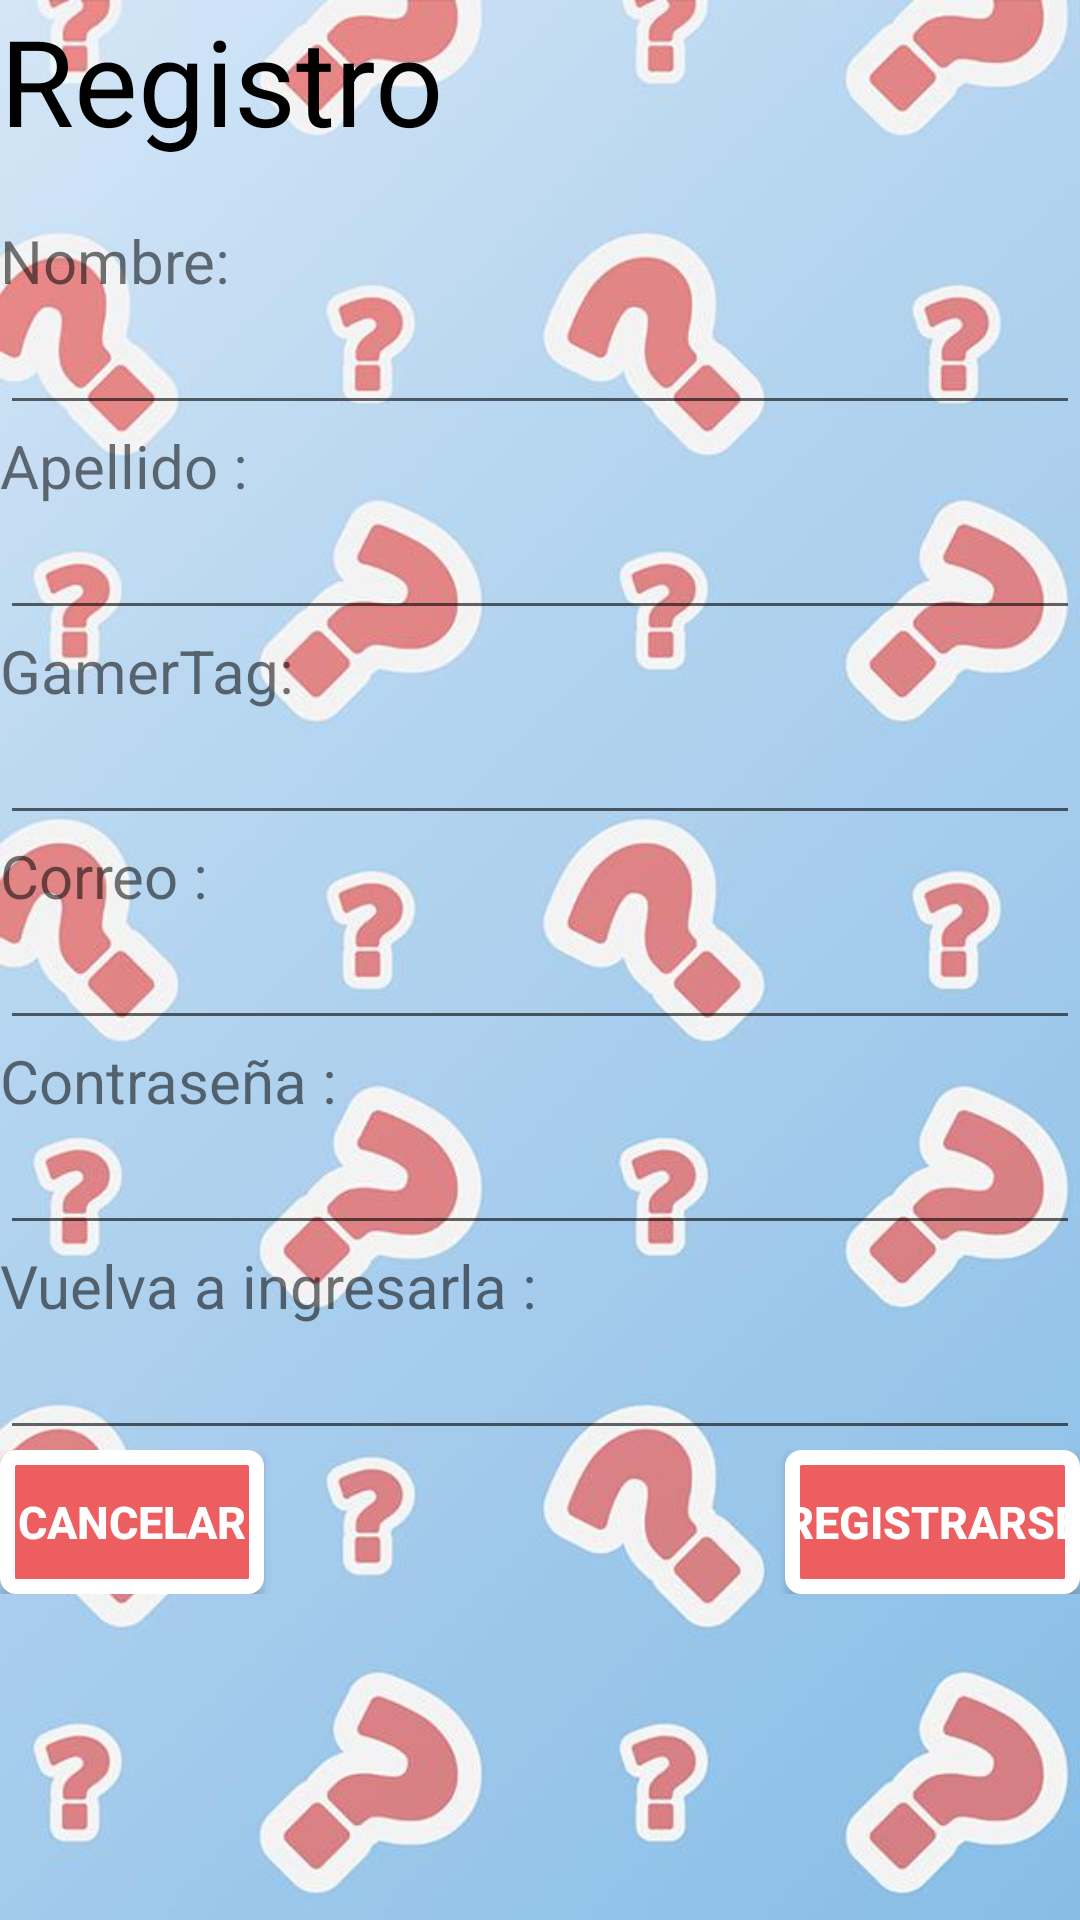

Android layout source for this screen:
<!-- AndroidManifest.xml: application theme AppTheme -->
<!-- res/layout/activity_registro.xml -->
<?xml version="1.0" encoding="utf-8"?>
<ScrollView xmlns:android="http://schemas.android.com/apk/res/android"
    xmlns:app="http://schemas.android.com/apk/res-auto"
    xmlns:tools="http://schemas.android.com/tools"
    android:layout_width="match_parent"
    android:layout_height="match_parent"
    tools:context=".RegistroActivity"
    android:fillViewport="true"
    android:background="@drawable/background"
    >
<LinearLayout
    android:layout_width="wrap_content"
    android:layout_height="wrap_content"
    android:orientation="vertical">
    <TextView
        android:textColor="#000000"
        android:id="@+id/tvRegistroTitulo"
        android:text="Registro"
        android:layout_marginBottom="20dp"
        android:textSize="40sp"
        android:layout_width="match_parent"
        android:layout_height="wrap_content" />

    <TextView
        android:id="@+id/tvNombre"
        android:text="Nombre: "
        android:textSize="20sp"
        android:layout_width="match_parent"
        android:layout_height="wrap_content" />

    <EditText
        android:inputType="text"
        android:id="@+id/etNombre"
        android:maxLines="1"
        android:layout_width="match_parent"
        android:layout_height="wrap_content"
       />

    <TextView
        android:id="@+id/tvApellido"
        android:text="Apellido :"
        android:textSize="20sp"
        android:layout_width="match_parent"
        android:layout_height="wrap_content" />

    <EditText
        android:inputType="text"
        android:id="@+id/etApellido"
        android:maxLines="1"
        android:layout_width="match_parent"
        android:layout_height="wrap_content" />

    <TextView
        android:id="@+id/tvGamerTag"
        android:text="GamerTag:"
        android:textSize="20sp"
        android:layout_width="match_parent"
        android:layout_height="wrap_content"/>

    <EditText
        android:inputType="text"
        android:id="@+id/etGamerTag"
        android:maxLines="1"
        android:layout_width="match_parent"
        android:layout_height="wrap_content" />

    <TextView
        android:id="@+id/tvCorreo"
        android:text="Correo :"
        android:inputType="textEmailAddress"
        android:textSize="20sp"
        android:layout_width="match_parent"
        android:layout_height="wrap_content" />

    <EditText
        android:inputType="text"
        android:id="@+id/etCorreo"
        android:maxLines="1"
        android:layout_width="match_parent"
        android:layout_height="wrap_content" />

    <TextView
        android:id="@+id/tvContraseñaIntento1"
        android:text="Contraseña :"
        android:textSize="20sp"
        android:layout_width="match_parent"
        android:layout_height="wrap_content" />

    <EditText

        android:id="@+id/etContraseñaIntento1"
        android:maxLines="1"
        android:layout_width="match_parent"
        android:layout_height="wrap_content"
        android:inputType="textPassword"/>

    <TextView
        android:id="@+id/tvContraseñaIntento2"
        android:text="Vuelva a ingresarla :"
        android:textSize="20sp"
        android:layout_width="match_parent"
        android:layout_height="wrap_content" />

    <EditText

        android:id="@+id/etContraseñaIntento2"
        android:maxLines="1"
        android:layout_width="match_parent"
        android:layout_height="wrap_content"
        android:inputType="textPassword"/>

    <RelativeLayout
        android:layout_width="match_parent"
        android:layout_height="wrap_content"
        android:gravity="left|bottom">

        <Button
            android:id="@+id/bVerificarInformacion"
            android:layout_width="wrap_content"
            android:layout_height="wrap_content"
            android:layout_alignParentEnd="true"
            android:layout_alignParentTop="true"
            android:onClick="clickVerificar"
            android:text="Registrarse"
            android:textSize="15dp"

            android:background="@drawable/button"
            android:textStyle="bold"
            android:textColor="#FFFFFF"/>

        <Button
            android:id="@+id/bCancelar"
            android:layout_width="wrap_content"
            android:layout_height="wrap_content"
            android:layout_alignParentStart="true"
            android:layout_alignParentTop="true"
            android:onClick="clickCancelar"
            android:text="Cancelar"
            android:textSize="15dp"
            android:background="@drawable/button"
            android:textStyle="bold"
            android:textColor="#FFFFFF" />

    </RelativeLayout>
</LinearLayout>


</ScrollView>
<!-- resources referenced by this layout -->
<resources>
  <!-- drawable background: jpeg bitmap (drawable, 46150 bytes) -->
  <!-- drawable button (drawable) -->
  <?xml version="1.0" encoding="utf-8"?>
  <shape xmlns:android="http://schemas.android.com/apk/res/android"
      android:shape="rectangle">
      <corners android:radius="20dp"> </corners>
      <solid android:color="#FFEC5E60"> </solid>
      <corners android:radius="3dp" />
      <stroke android:width="5dp" android:color="#ffffff" />
  </shape>
  <style name="AppTheme" parent="Theme.AppCompat.Light.NoActionBar">
          
          <item name="colorPrimary">@color/colorPrimary</item>
          <item name="colorPrimaryDark">@color/colorPrimaryDark</item>
          <item name="colorAccent">@color/colorAccent</item>
      </style>
  <color name="colorPrimary">#000000</color>
  <color name="colorPrimaryDark">#000000</color>
  <color name="colorAccent">#000000</color>
</resources>
